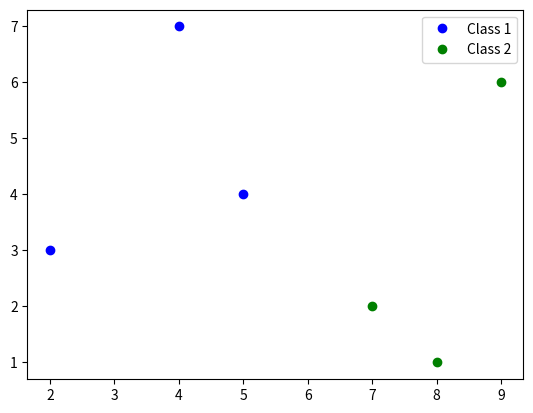

Write Python code to recreate this figure.
import numpy as np
import matplotlib.pyplot as plt
import heapq
from collections import Counter


# Node of KD tree
class Node:
	def __init__(self, data, label, sp_dim, left=None, right=None):
		self.data = data
		self.label = label
		self.sp_dim = sp_dim
		self.left = left
		self.right = right


class KDTree:
    
    def __init__(self, X, y):

    	self.k = X.shape[1] # dimension of kd tree
    	dataset = list(zip(X, y))
    	self.root = self.build_tree(dataset, 0) # root node of kd tree

    def build_tree(self, dataset, sp_dim):

    	if len(dataset) == 0:
    		return

    	# sort the dataset according to the sp_dim
    	dataset.sort(key = lambda x : x[0][sp_dim])

    	# find the median point
    	median_index = len(dataset) // 2
    	node = Node(dataset[median_index][0], dataset[median_index][1], sp_dim)

    	# build left and right nodes
    	next_sp_dim = (sp_dim + 1) % self.k
    	node.left = self.build_tree(dataset[:median_index], next_sp_dim)
    	node.right = self.build_tree(dataset[median_index + 1:], next_sp_dim)

    	return node
    
    # predict label for a given sample
    def predict(self, x, k, p):

    	knn = self.search_knn(x, k, p)
    	X_knn = np.array([x.data for x in knn])
    	y_knn = np.array([x.label for x in knn])
    	y_pred = max(Counter(y_knn).items(), key=lambda x:x[1])[0]
    	return y_pred, X_knn


    # search for the k nearest neighbors (k-nn)
    def search_knn(self, x, k, p):
        
        # list storing tuples of (distance, node)
        # TODO: use heap implementation for faster push and pop
        knn = [(np.inf, None)] * k
        self.visit(x, self.root, knn, p)
        knn = np.array([x[1] for x in knn])
        return knn


    def visit(self, x, node, knn, p):

    	if node is None:
    		return

    	# calculate the distance to the separation hyperplane
    	dist = x[node.sp_dim] - node.data[node.sp_dim]

    	# iterate down the tree
    	self.visit(x, node.left, knn, p) if dist < 0 else self.visit(x, node.right, knn, p)

    	# calculate the current distance
    	cur_dist = np.linalg.norm(x - node.data, p) # L_p norm
    	if cur_dist < max(knn)[0]:
    		knn.append((cur_dist, node))
    		knn.remove(max(knn))

    	# if dist < max dist in knn
    	# visit the other child node
    	if dist < max(knn)[0]:
    		self.visit(x, node.right, knn, p) if dist < 0 else self.visit(x, node.left, knn, p)


def generate_data():
    X = np.array([[2, 3], [5, 4], [9, 6], [4, 7], [8, 1], [7, 2]])
    y = np.array([0, 0, 1, 0, 1, 1])
    return X, y

def visualize(X, y):
    
    plt.plot(X[y==0].T[0], X[y==0].T[1], 'bo', label='Class 1')
    plt.plot(X[y==1].T[0], X[y==1].T[1], 'go', label='Class 2')
    plt.legend()
    plt.show()


if __name__ == '__main__':
    
    X, y = generate_data()
    visualize(X, y)

    kdtree = KDTree(X, y)
    y_pred, X_knn = kdtree.predict([4, 3], k=2, p=2)
    print('predicted label:', y_pred)
    print('k nearest neighbors:', X_knn, sep='\n')